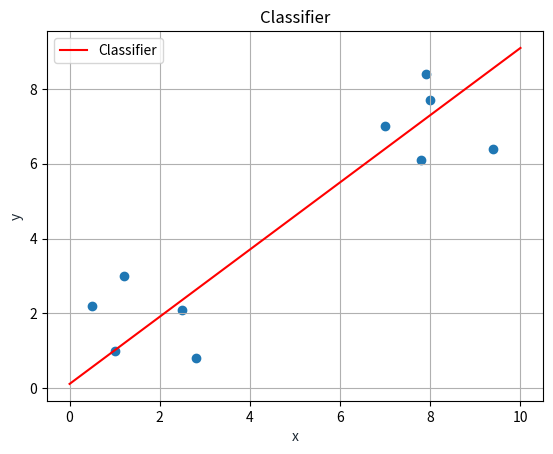

Write Python code to recreate this figure.
import matplotlib.pyplot as plt
import numpy as np

class Perceptron():
	def __init__(self):
		self.x0 = 1
		self.W = [-0.6, 0.75, 0.5] # initial weights
		self.l_r = 0.02 # learning rate
		self.epochs = 30 #total iterations over the training data

		self.trainingInput = [[1,1],[9.4,6.4],[2.5,2.1],[8,7.7],[0.5,2.2],[7.9,8.4],[7,7],[2.8,0.8],[1.2,3],[7.8,6.1]]
		self.trainingOutput = [1, 1 ,1, -1, -1, -1, -1, 1, -1, 1]  #Desired Output
	def showData(self, trainInput, trainOutput):
		for i in range(10):
			for j in range(2):
				if i == 0 and j == 0:
					print("x1\tx2\tDesired")
				print(trainInput[i][j], end = '\t')
			print(trainOutput[i], end = '\t')
			print()

	def activationFunction(self, Output):
		if Output >= 0:
			return 1
		else:
			return -1

	def actualOutput(self, Weights, X):
		Output = (Weights[0] * self.x0) + (Weights[1] * X[0]) + (Weights[2] * X[1])
		return self.activationFunction(Output)

	def updateWeights(self, actual_Output, desired_Output, X, Weights, learningRate):
		updatedWeights = [0, 0, 0]
		updatedWeights[0] = Weights[0] + (learningRate * (desired_Output - actual_Output) * self.x0)
		updatedWeights[1] = Weights[1] + (learningRate * (desired_Output - actual_Output) * X[0])
		updatedWeights[2] = Weights[2] + (learningRate * (desired_Output - actual_Output) * X[1])
		return updatedWeights

	def desiredOutput(self, trainInput, trainOutput, X):
		for i in range(10):
			if trainInput[i] == X:
				index = i
				break
		return trainOutput[index]

	def learning(self, Weights, trainInput, trainOutput, learningRate):
		count = 0
		while True:
			previousWeights = Weights
			count += 1
			for X in trainInput:
				actual_Output = self.actualOutput(Weights, X)
				desired_Output = self.desiredOutput(trainInput, trainOutput, X)
				Weights = self.updateWeights(actual_Output, desired_Output, X, Weights, learningRate)
			if Weights == previousWeights:
				return Weights, count

	def graph(self, Weights, trainInput):
		x = np.linspace(0,10,100)
		y = -((Weights[1] * x) + (Weights[0] * 1)) / Weights[2]
		plt.scatter(*zip(*trainInput))
		plt.plot(x, y, '-r', label='Classifier')
		plt.title('Classifier')
		plt.xlabel('x', color='#1C2833')
		plt.ylabel('y', color='#1C2833')
		plt.legend(loc='upper left')
		plt.grid()
		plt.show()

	def main(self):
		self.showData(self.trainingInput, self.trainingOutput)
		Weights, self.epochs = self.learning(self.W, self.trainingInput, self.trainingOutput, self.l_r)
		print("Epochs: ", self.epochs)
		self.graph(Weights, self.trainingInput)

def main():
	Perceptron().main()

main()